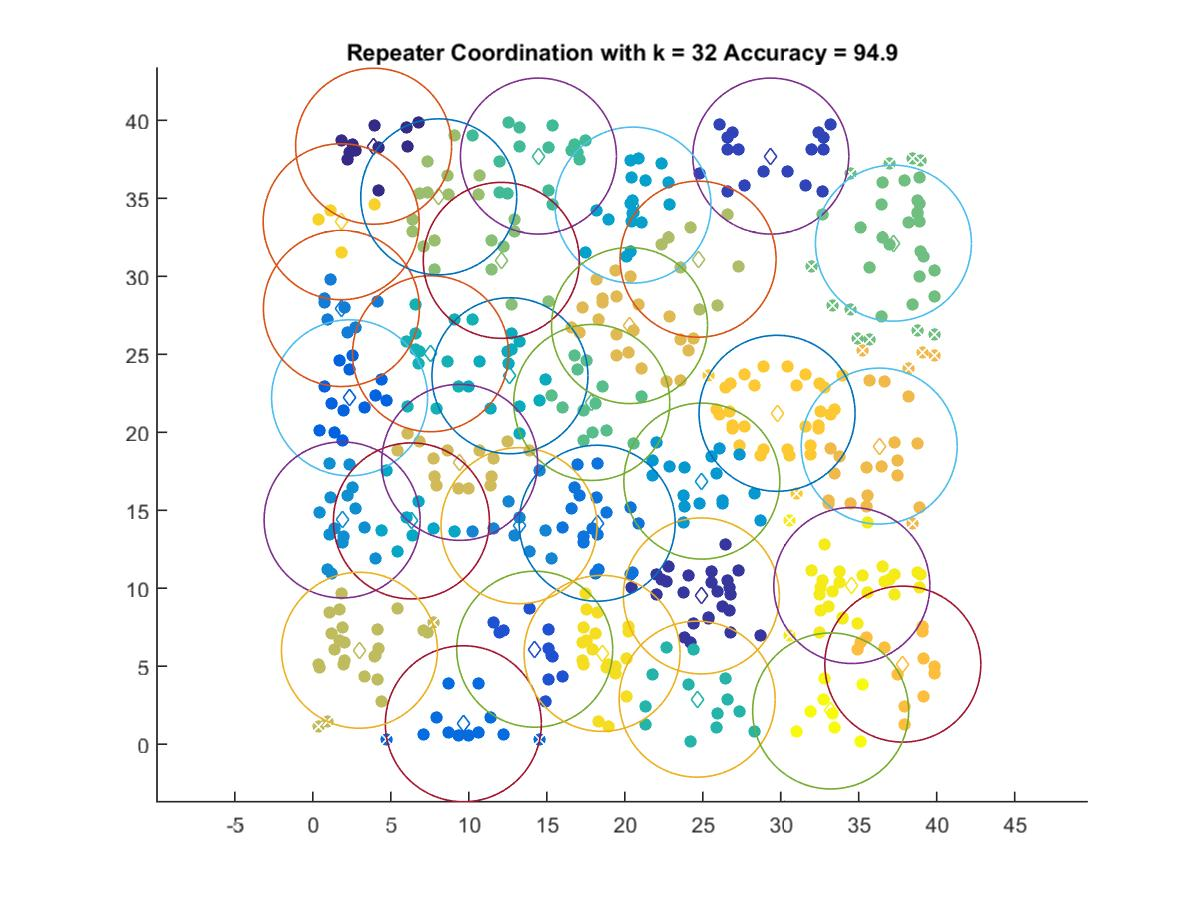

The data file committed next to this chart (first rows):
3.8953, 38.34
24.91, 9.508
29.36, 37.71
14.22, 6.091
2.355, 22.21
9.649, 1.311
18.23, 14.17
1.831, 27.93
13.22, 14.01
1.875, 14.38
24.94, 16.87
20.53, 34.57
6.319, 14.32
12.64, 23.62
7.546, 25.04
24.64, 2.889
14.46, 37.71
17.88, 21.91
37.23, 32.13
12.08, 31.02
8.071, 35.09
24.7, 31.1
2.988, 6.024
9.41, 18.07
20.3, 26.84
36.31, 19.11
37.83, 5.135
29.76, 21.22
1.815, 33.5
18.54, 5.824
34.56, 10.18
33.2, 2.131
